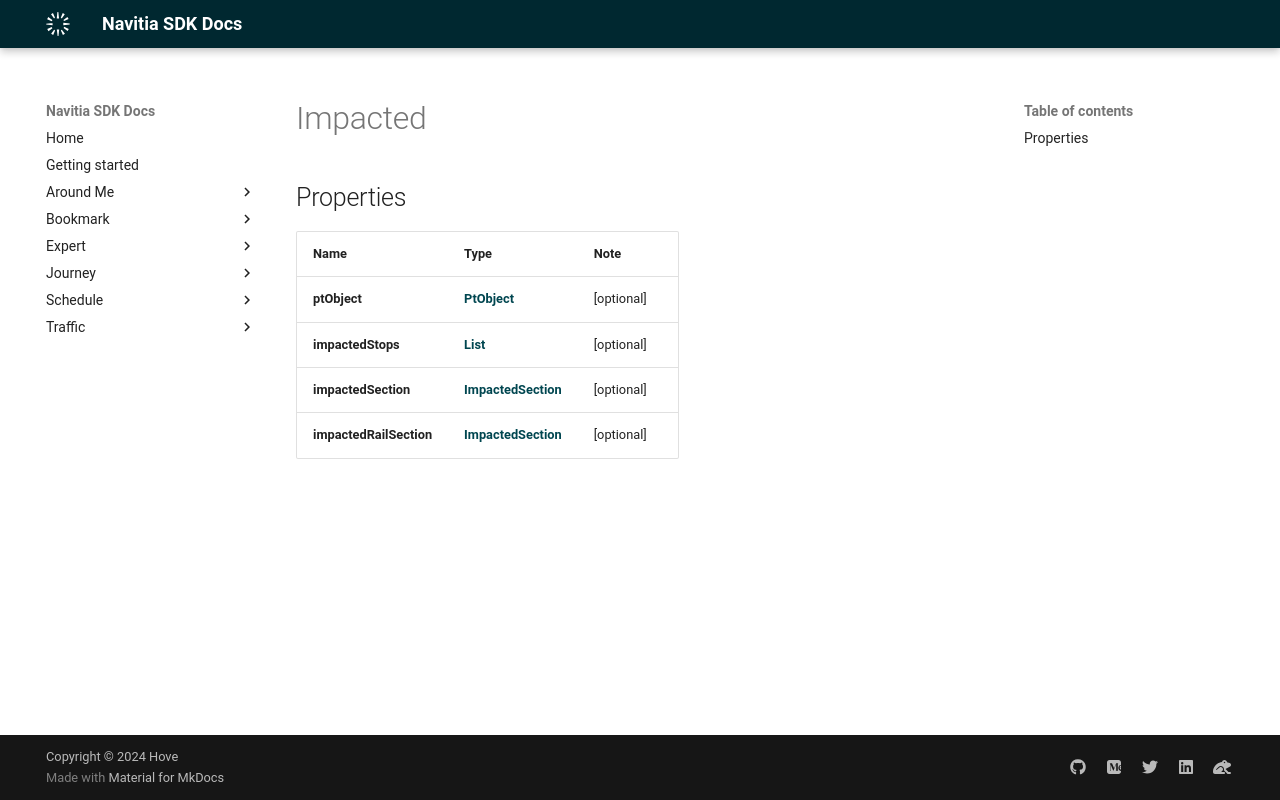

repository: hove-io/navitia_sdk_docs · page: expert/android/model/Impacted/index.html · generator: mkdocs

# Impacted

## Properties

Name | Type | Note
---- | ---- | ----
**ptObject** | [**PtObject**](PtObject.md) | [optional] 
**impactedStops** | [**List<ImpactedStop>**](ImpactedStop.md) | [optional] 
**impactedSection** | [**ImpactedSection**](ImpactedSection.md) | [optional] 
**impactedRailSection** | [**ImpactedSection**](ImpactedSection.md) | [optional] 
